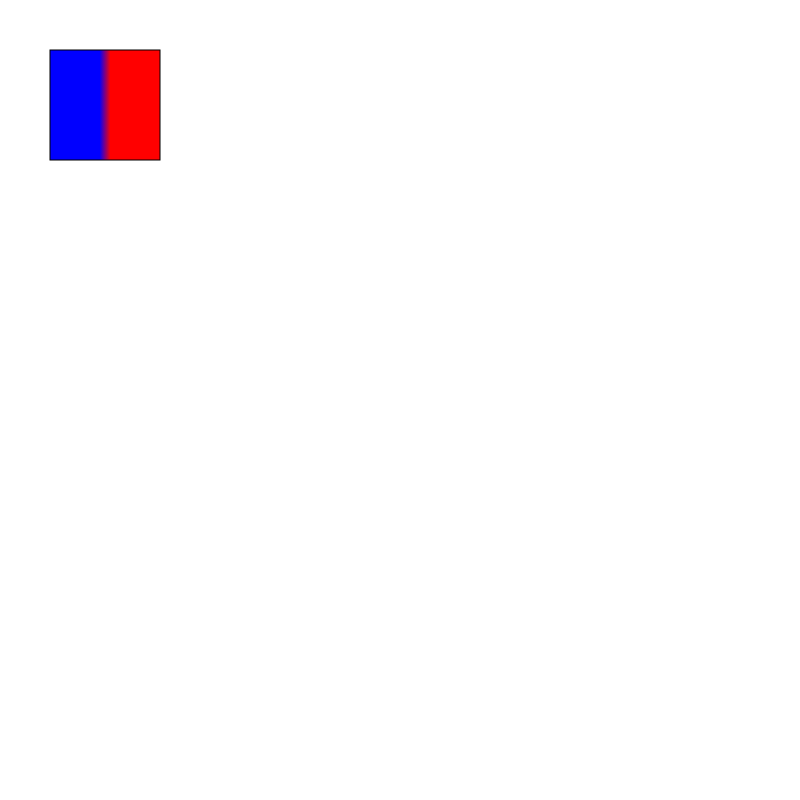
t = 0.00 s
t = 2.00 s: frame unchanged from t = 0.00 s, image omitted
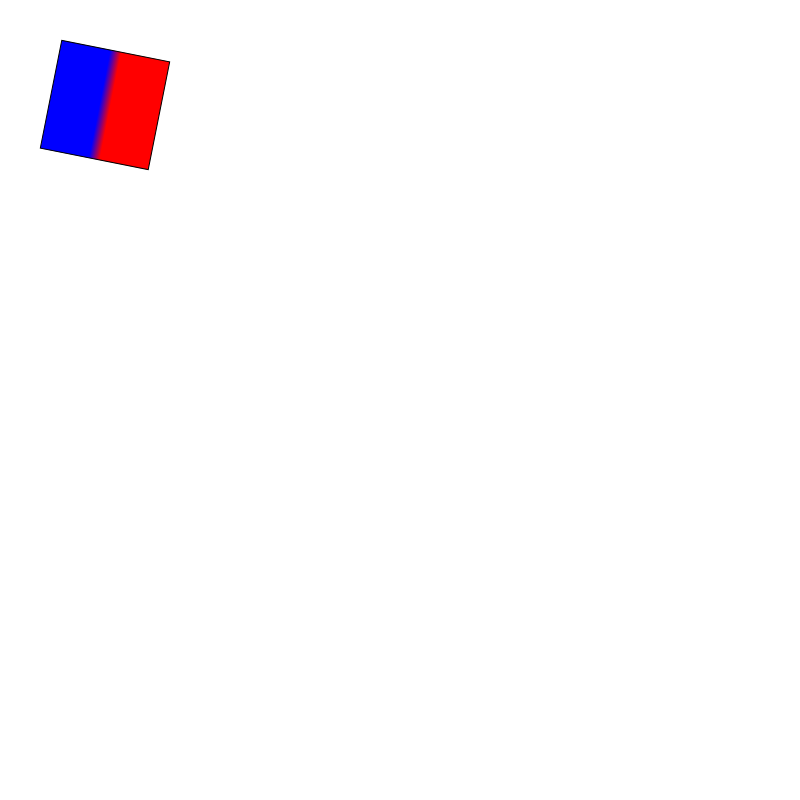
t = 3.25 s
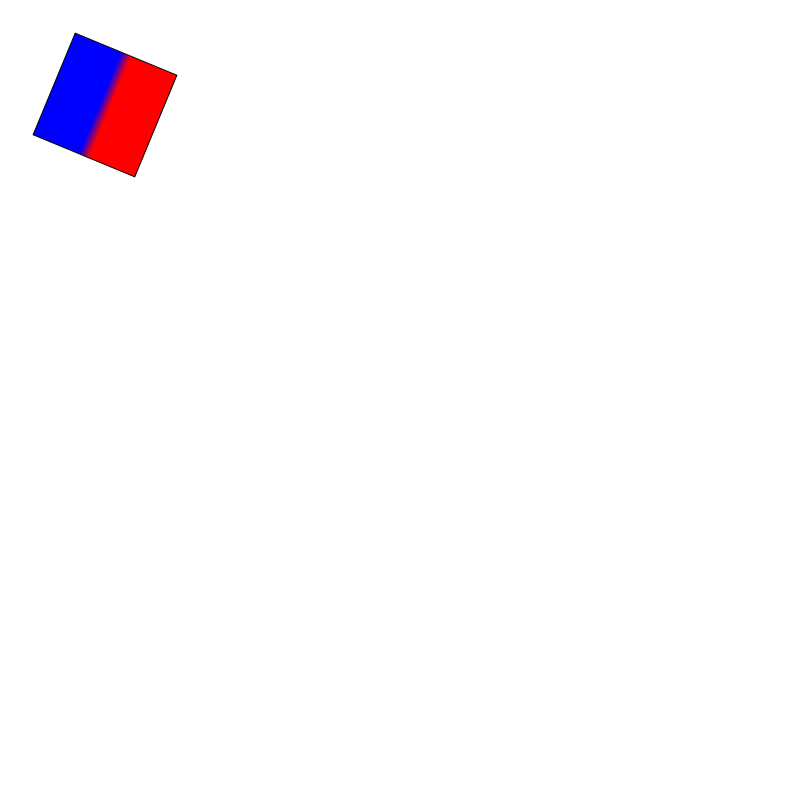
t = 4.50 s
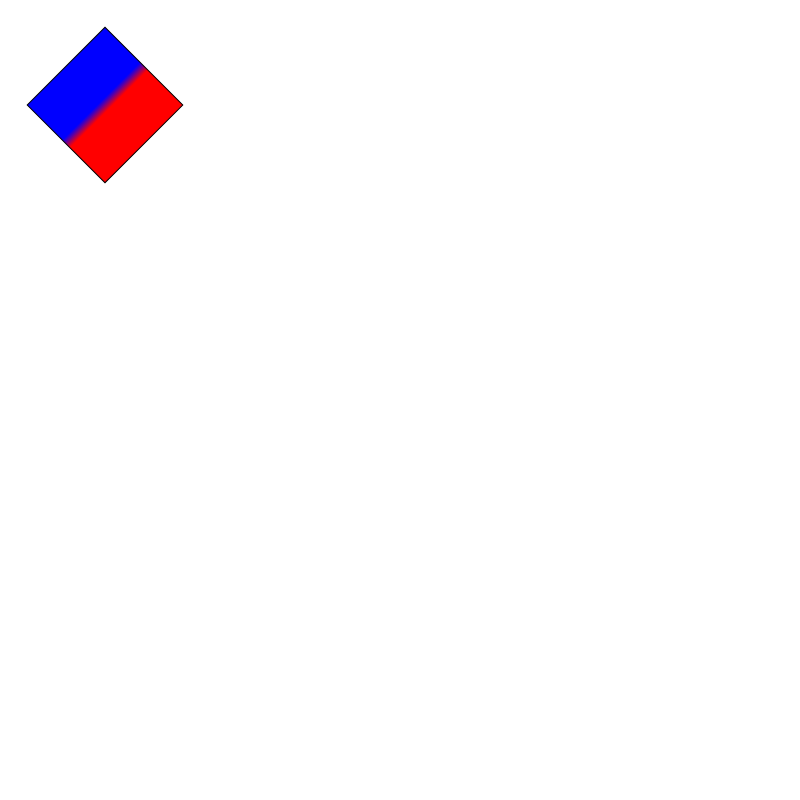
t = 7.00 s
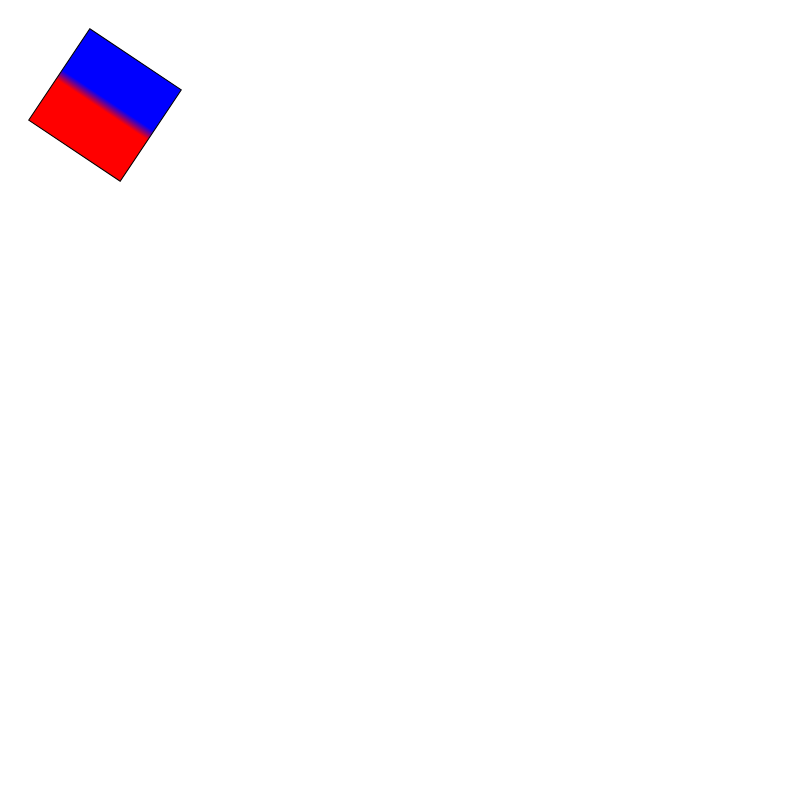
t = 8.25 s

The animated SVG that drew these frames (rendered in a browser with its animation timeline set to each time). Animation: 1 SMIL element (animateTransform=1); frames cover the first 8.25 s, repeats indefinitely.

<?xml version="1.0" standalone="no"?>
<!DOCTYPE svg PUBLIC "-//W3C//DTD SVG 1.1//EN" "http://www.w3.org/Graphics/SVG/1.1/DTD/svg11.dtd">

<svg width="800px" height="800px" xmlns="http://www.w3.org/2000/svg" xmlns:xlink="http://www.w3.org/1999/xlink">
  <defs>
    <linearGradient id="LinearGradient">
      <stop offset="45%" stop-color="rgb(0,0,255)"/>
      <stop offset="55%" stop-color="#ff0000"/>
    </linearGradient>
  </defs>

  <rect x="50" y="50" height="110" width="110" style="stroke:#000000; fill: url(#LinearGradient)">
    <!-- Wait 2 seconds, then perform the animation over a 10 second period and repeat forever -->
    <animateTransform attributeName="transform"
      begin="2s" dur="10s"
      type="rotate" values="0 105 105; 45 105 105; 360 105 105"
      repeatCount="indefinite"/>
  </rect>
</svg>
